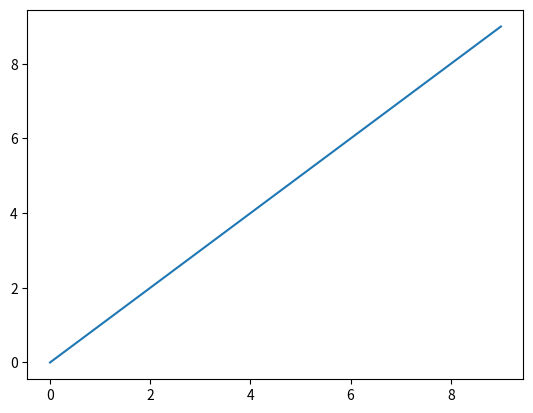
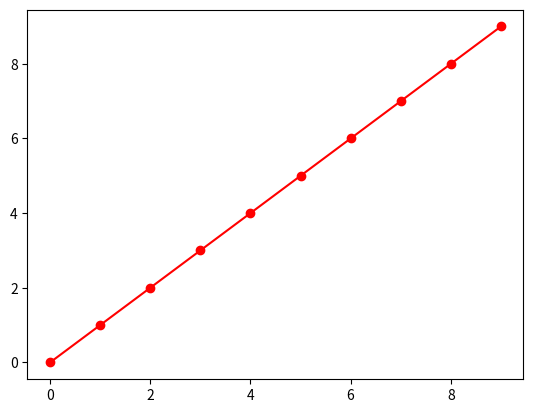

Here is the Python script that generated these plots, in order:
from random import random
import numpy as np
import random

# print(np.logical_xor([1, 1, 0, 0], [1, 0, 1, 0]))
# print(1 & 0)

# import networkx as nx
# G = nx.Graph()
# elist = [(1, 2), (2, 3), (1, 4), (4, 2), (2,1)]
# G.add_edges_from(elist)
# print(G[1])
# for i in G[1]:
#     print(i)

# L = "0 0 0 0 0 0 0 0 0 0 0 0 0 0 0 0 0 0 0 0 0 0 0 0 0 0 0 1 0 0 0 0 0 0 0 0 0 0 0 0 0 0 0 0 0 0 0 0 0 0 0 0 0 0 0 0 0 0 0 0 0 0 0 0 0 1 0 0 0 0 0 0 0 0 0 0 0 0 0 0 0 0 0 0 0 0 0 0 0 0 0 0 0 0 0 0 0 0 0 0 0 0 0 0 0 0 0 0 0 0 0 0 0 0 0 0 1 0 0 0 0 0 0 0 0"

# c = 0
# while c < len(L):
#     # print(c)
#     if L[c] == '1':
#         print(c//2)
#     c+=2

def LimitClique(Chrom,G):
    # Chrom is a vector with binary values

    nodes = []
    for i in range(len(Chrom)):
        if Chrom[i] == 1:
            nodes.append(i+1)

    k = nodes.pop(random.randrange(len(nodes)))
    CliqueV = [] 
    CliqueV.append(k)

    for n in nodes:
        if all(True if n in G[v] else False for v in CliqueV): # If n is in the neighbourhood of all nodes in the clique
            CliqueV.append(n)
                
    print(CliqueV)
    # Create New Chromosome of updated clique       
    NewChrom = [0] * len(Chrom)
    for v in CliqueV:
        NewChrom[v-1] = 1

    return NewChrom

graph = {1:[2, 5], 
    2:[1, 3, 4, 6],
    3:[2, 4, 6], 
    4:[2, 3, 5, 6], 
    5:[1, 4, 6], 
    6:[2, 3, 4, 5]}

Chrom = [1,1,1,1,1,0]

print(LimitClique(Chrom,graph))


import matplotlib.pyplot as plt

plt.plot(range(10))

plt.figure()
plt.plot(range(10), 'ro-')

plt.figure()

plt.show() # only do this once, at the end